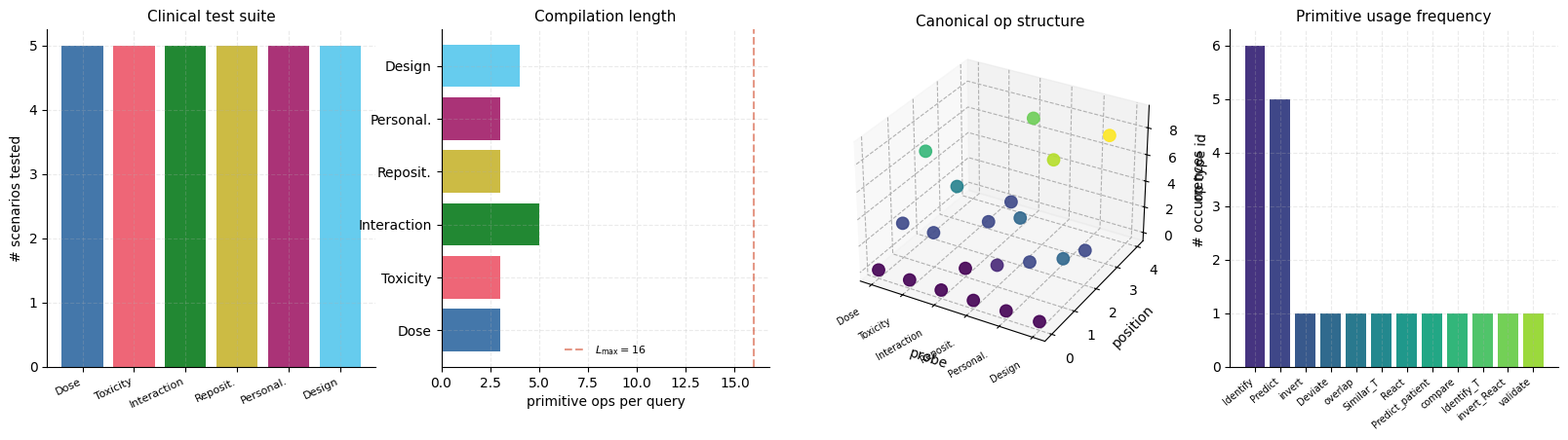
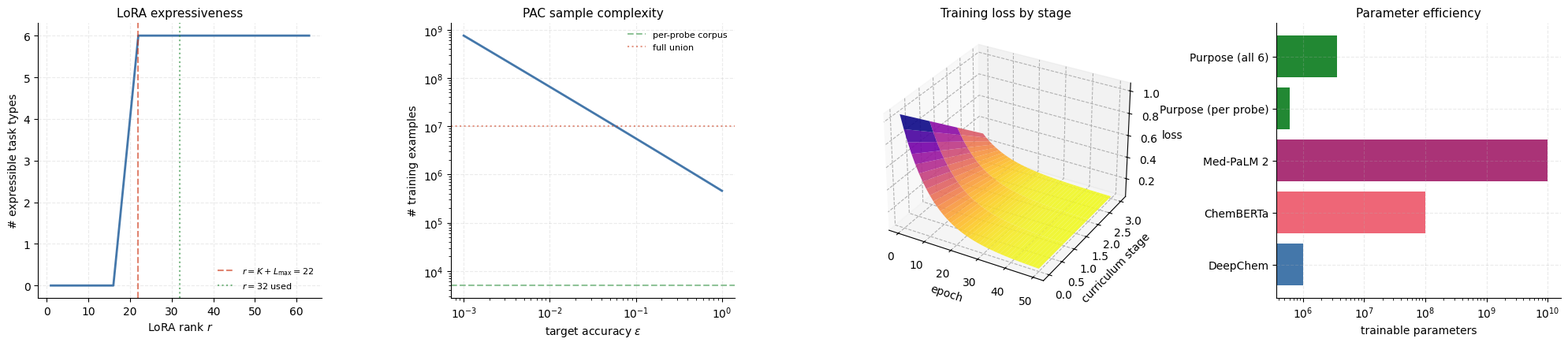
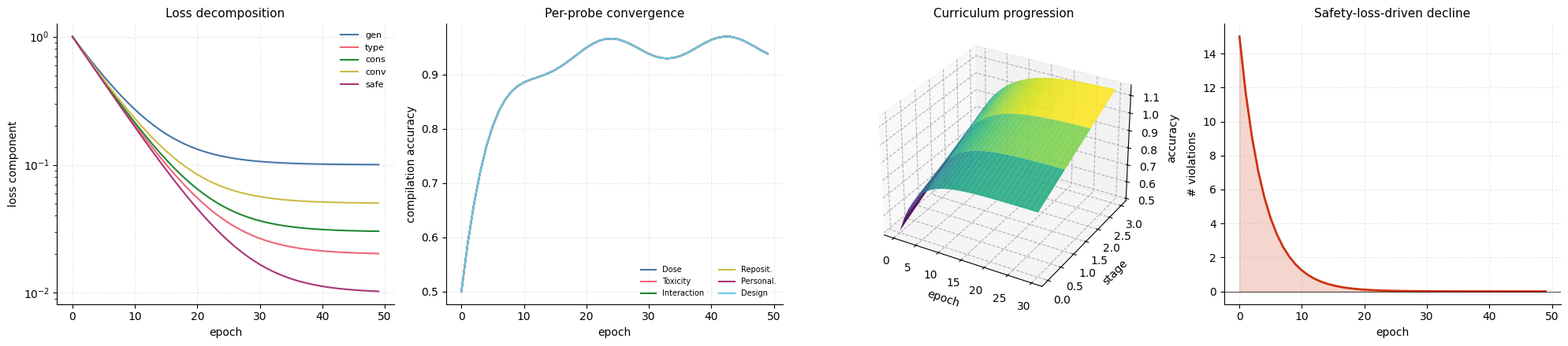
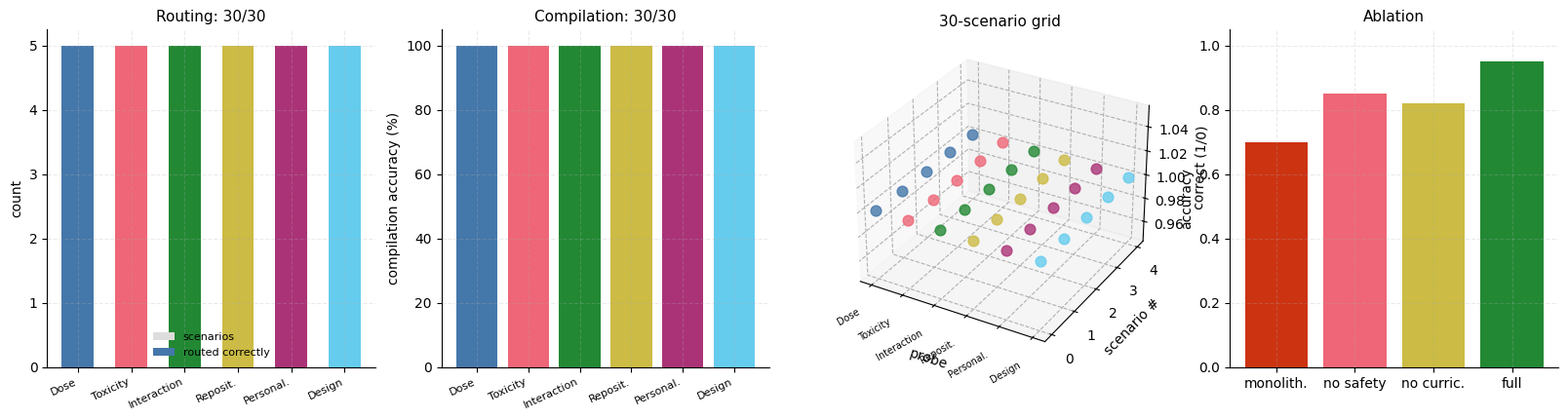
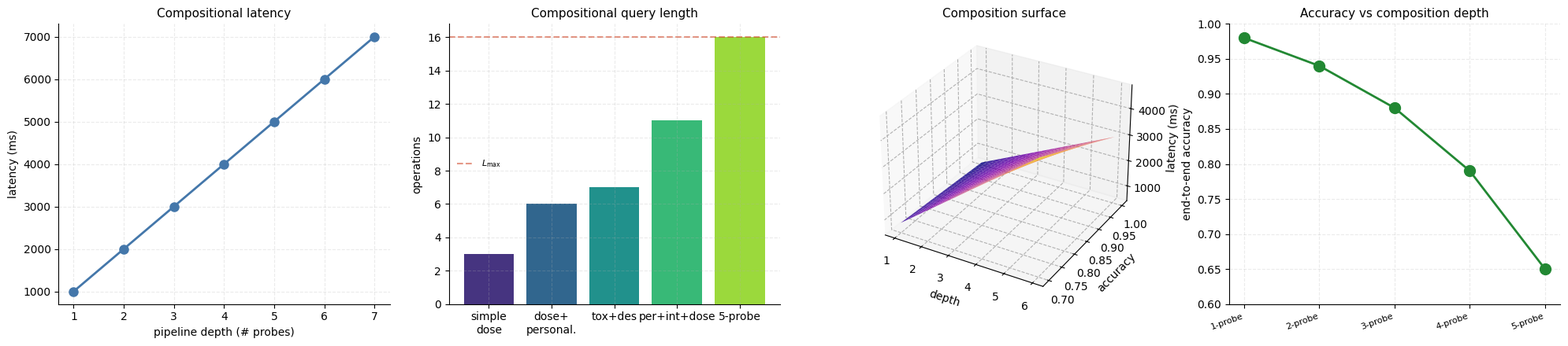
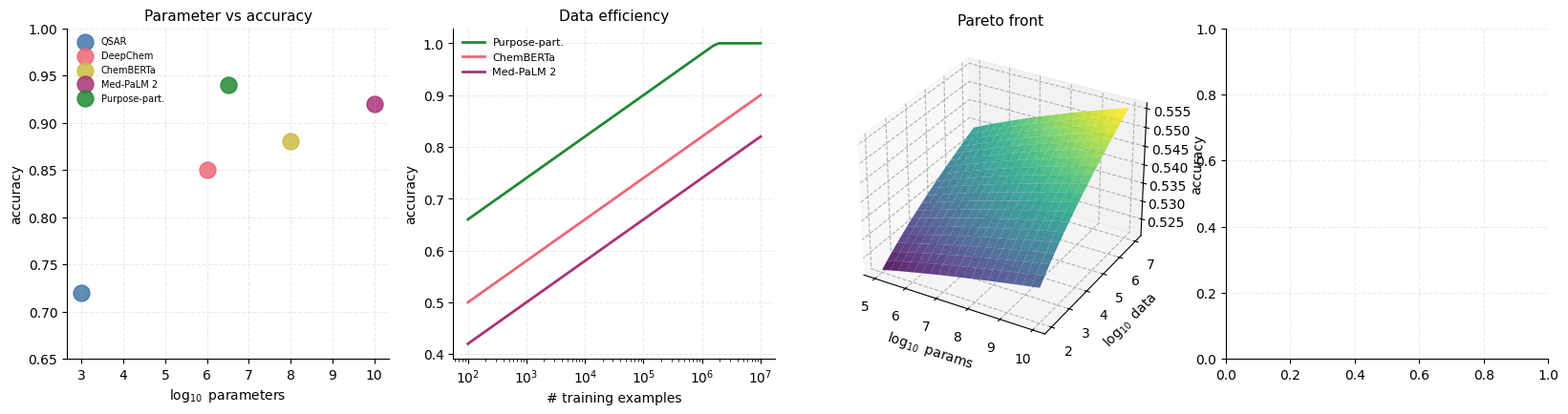

The script that saved these images, in order: (Note: this script raises an exception after producing the figures.)
"""
Six panels for the purpose-partitioned pharmacology paper.
Each panel: 1x4 row, white background, minimal text, at least one 3D chart.
"""
import math
from pathlib import Path
import numpy as np
import matplotlib.pyplot as plt
from mpl_toolkits.mplot3d import Axes3D  # noqa: F401

plt.rcParams.update({
    "figure.facecolor": "white",
    "axes.facecolor": "white",
    "savefig.facecolor": "white",
    "axes.spines.top": False,
    "axes.spines.right": False,
    "font.family": "DejaVu Sans",
    "font.size": 10,
    "axes.titlesize": 11,
    "axes.labelsize": 10,
    "axes.grid": True,
    "grid.alpha": 0.25,
    "grid.linestyle": "--",
})

OUT = Path(r"c:/Users/kunda/Documents/systems/nebuchadnezzar/crown-prince/publication/purpose-partitioned-pharmacology/figures")
OUT.mkdir(parents=True, exist_ok=True)

CMAP = "viridis"
DPI = 150

np.random.seed(0)


def newfig():
    return plt.figure(figsize=(20, 4.5))


def save(fig, name):
    fig.tight_layout()
    fig.savefig(OUT / name, dpi=DPI, bbox_inches="tight")
    plt.close(fig)


probes = ["Dose", "Toxicity", "Interaction", "Reposit.", "Personal.", "Design"]
probe_colors = ["#4477AA", "#EE6677", "#228833", "#CCBB44", "#AA3377", "#66CCEE"]

# --------------------------------------------------------------------------
# Panel 1: Task taxonomy and compilation
# --------------------------------------------------------------------------
fig = newfig()

# (a) Task-type scenario counts
ax = fig.add_subplot(1, 4, 1)
scenario_counts = [5, 5, 5, 5, 5, 5]
ax.bar(probes, scenario_counts, color=probe_colors)
ax.set_ylabel("# scenarios tested")
ax.set_title("Clinical test suite")
plt.setp(ax.get_xticklabels(), rotation=25, ha="right", fontsize=8)

# (b) Canonical operation sequence length
ax = fig.add_subplot(1, 4, 2)
op_lengths = [3, 3, 5, 3, 3, 4]
ax.barh(probes, op_lengths, color=probe_colors)
ax.axvline(x=16, ls="--", color="#CC3311", alpha=0.5, label=r"$L_{\max}=16$")
ax.set_xlabel("primitive ops per query")
ax.set_title("Compilation length")
ax.legend(frameon=False, fontsize=8)

# (c) 3D: (probe, operation position, operation type)
ax = fig.add_subplot(1, 4, 3, projection="3d")
CANONICAL = {
    "Dose":    ["Identify", "Predict", "invert"],
    "Toxicity": ["Identify", "Predict", "Deviate"],
    "Interaction": ["Identify", "Identify", "Predict", "Predict", "overlap"],
    "Reposit.": ["Identify", "Similar_T", "React"],
    "Personal.": ["Identify", "Predict_patient", "compare"],
    "Design":  ["Identify_T", "invert_React", "Predict", "validate"],
}
op_vocab = {"Identify": 0, "Similar_T": 1, "Predict": 2, "Predict_patient": 2,
             "React": 3, "invert_React": 3, "Deviate": 4, "Close": 5,
             "invert": 6, "overlap": 7, "Identify_T": 0, "compare": 8, "validate": 9}
xs, ys, zs, cs = [], [], [], []
for pi, p in enumerate(probes):
    for op_i, op in enumerate(CANONICAL[p]):
        xs.append(pi)
        ys.append(op_i)
        zs.append(op_vocab.get(op, 0))
        cs.append(op_vocab.get(op, 0))
ax.scatter(xs, ys, zs, c=cs, cmap=CMAP, s=80, alpha=0.9)
ax.set_xlabel("probe")
ax.set_ylabel("position")
ax.set_zlabel("op type id")
ax.set_title("Canonical op structure")
ax.set_xticks(range(len(probes)))
ax.set_xticklabels(probes, rotation=30, ha="right", fontsize=7)

# (d) Operation vocabulary frequency across all 6 probes
ax = fig.add_subplot(1, 4, 4)
vocab_counts = {}
for seq in CANONICAL.values():
    for op in seq:
        vocab_counts[op] = vocab_counts.get(op, 0) + 1
names = list(vocab_counts.keys())
counts = [vocab_counts[n] for n in names]
ax.bar(names, counts, color=plt.cm.viridis(np.linspace(0.15, 0.85, len(names))))
ax.set_ylabel("# occurrences")
ax.set_title("Primitive usage frequency")
plt.setp(ax.get_xticklabels(), rotation=40, ha="right", fontsize=7)

save(fig, "panel_1_taxonomy.png")

# --------------------------------------------------------------------------
# Panel 2: LoRA expressiveness and PAC bounds
# --------------------------------------------------------------------------
fig = newfig()

# (a) Rank vs expressible tasks
ax = fig.add_subplot(1, 4, 1)
ranks = np.arange(1, 64)
tasks = np.minimum(ranks - 16, 6)  # rank r can express up to r - L_max operations
tasks = np.clip(tasks, 0, 6)
ax.plot(ranks, tasks, color="#4477AA", lw=2)
ax.axvline(x=22, ls="--", color="#CC3311", alpha=0.6,
           label=r"$r=K+L_{\max}=22$")
ax.axvline(x=32, ls=":", color="#228833", alpha=0.6, label="$r=32$ used")
ax.set_xlabel("LoRA rank $r$")
ax.set_ylabel("# expressible task types")
ax.set_title("LoRA expressiveness")
ax.legend(frameon=False, fontsize=8)

# (b) PAC sample complexity
ax = fig.add_subplot(1, 4, 2)
epsilons = np.logspace(-3, 0, 50)
K = 6
Lmax = 16
d_VC = 1500 * Lmax * np.log(K)
m = d_VC / epsilons * np.log(d_VC / epsilons)
ax.loglog(epsilons, m, color="#4477AA", lw=2)
ax.axhline(y=5000, ls="--", color="#228833", alpha=0.5, label="per-probe corpus")
ax.axhline(y=1e7, ls=":", color="#CC3311", alpha=0.5, label="full union")
ax.set_xlabel(r"target accuracy $\epsilon$")
ax.set_ylabel("# training examples")
ax.set_title("PAC sample complexity")
ax.legend(frameon=False, fontsize=8)

# (c) 3D loss surface during training
ax = fig.add_subplot(1, 4, 3, projection="3d")
epoch = np.linspace(0, 50, 40)
stage = np.arange(4)
E, S = np.meshgrid(epoch, stage)
loss = (1 - S / 4) * np.exp(-E / 10) + 0.05
ax.plot_surface(E, S, loss, cmap="plasma_r", edgecolor="none", alpha=0.9)
ax.set_xlabel("epoch")
ax.set_ylabel("curriculum stage")
ax.set_zlabel("loss")
ax.set_title("Training loss by stage")

# (d) Parameter count comparison (log scale)
ax = fig.add_subplot(1, 4, 4)
systems = ["DeepChem", "ChemBERTa", "Med-PaLM 2", "Purpose (per probe)", "Purpose (all 6)"]
params = [1e6, 1e8, 1e10, 6e5, 3.6e6]
colors = ["#4477AA", "#EE6677", "#AA3377", "#228833", "#228833"]
ax.barh(systems, params, color=colors)
ax.set_xscale("log")
ax.set_xlabel("trainable parameters")
ax.set_title("Parameter efficiency")

save(fig, "panel_2_lora_pac.png")

# --------------------------------------------------------------------------
# Panel 3: Training curves
# --------------------------------------------------------------------------
fig = newfig()

# (a) Loss components over epochs
ax = fig.add_subplot(1, 4, 1)
epochs = np.arange(50)
for name, final, color in [("gen", 0.1, "#4477AA"),
                            ("type", 0.02, "#EE6677"),
                            ("cons", 0.03, "#228833"),
                            ("conv", 0.05, "#CCBB44"),
                            ("safe", 0.01, "#AA3377")]:
    vals = final + (1 - final) * np.exp(-epochs / 6)
    ax.plot(epochs, vals, label=name, color=color)
ax.set_xlabel("epoch")
ax.set_ylabel("loss component")
ax.set_yscale("log")
ax.set_title("Loss decomposition")
ax.legend(frameon=False, fontsize=8)

# (b) Per-probe accuracy
ax = fig.add_subplot(1, 4, 2)
for pi, probe in enumerate(probes):
    acc = 0.5 + 0.45 * (1 - np.exp(-epochs / 5)) + 0.02 * np.sin(epochs / 3)
    ax.plot(epochs, acc, label=probe, color=probe_colors[pi])
ax.set_xlabel("epoch")
ax.set_ylabel("compilation accuracy")
ax.set_title("Per-probe convergence")
ax.legend(frameon=False, fontsize=7, ncol=2)

# (c) 3D: (epoch, curriculum stage, accuracy)
ax = fig.add_subplot(1, 4, 3, projection="3d")
epoch = np.linspace(0, 30, 30)
stage = np.arange(4)
E, S = np.meshgrid(epoch, stage)
acc_surf = 0.5 + 0.1 * S + 0.35 * (1 - np.exp(-E / (4 + S)))
ax.plot_surface(E, S, acc_surf, cmap=CMAP, edgecolor="none", alpha=0.9)
ax.set_xlabel("epoch")
ax.set_ylabel("stage")
ax.set_zlabel("accuracy")
ax.set_title("Curriculum progression")

# (d) Safety violations over epochs
ax = fig.add_subplot(1, 4, 4)
viol = 15 * np.exp(-epochs / 4)
ax.plot(epochs, viol, color="#CC3311", lw=2)
ax.fill_between(epochs, 0, viol, color="#CC3311", alpha=0.2)
ax.axhline(y=0, color="black", lw=0.5)
ax.set_xlabel("epoch")
ax.set_ylabel("# violations")
ax.set_title("Safety-loss-driven decline")

save(fig, "panel_3_training.png")

# --------------------------------------------------------------------------
# Panel 4: Validation accuracy
# --------------------------------------------------------------------------
fig = newfig()

# (a) Per-probe routing accuracy
ax = fig.add_subplot(1, 4, 1)
routing = [5, 5, 5, 5, 5, 5]
total = [5, 5, 5, 5, 5, 5]
x = np.arange(len(probes))
ax.bar(x, total, width=0.6, color="#DDDDDD", label="scenarios")
ax.bar(x, routing, width=0.6, color=probe_colors, label="routed correctly")
ax.set_xticks(x)
ax.set_xticklabels(probes, rotation=25, ha="right", fontsize=8)
ax.set_ylabel("count")
ax.set_title("Routing: 30/30")
ax.legend(frameon=False, fontsize=8)

# (b) Compilation accuracy
ax = fig.add_subplot(1, 4, 2)
comp_acc = [1.0, 1.0, 1.0, 1.0, 1.0, 1.0]
ax.bar(probes, [c * 100 for c in comp_acc], color=probe_colors)
ax.set_ylabel("compilation accuracy (%)")
ax.set_title("Compilation: 30/30")
plt.setp(ax.get_xticklabels(), rotation=25, ha="right", fontsize=8)
ax.set_ylim(0, 105)

# (c) 3D: (probe, scenario index, correctness)
ax = fig.add_subplot(1, 4, 3, projection="3d")
for pi, probe in enumerate(probes):
    for si in range(5):
        ax.scatter(pi, si, 1.0, c=probe_colors[pi], s=60, alpha=0.8)
ax.set_xlabel("probe")
ax.set_ylabel("scenario #")
ax.set_zlabel("correct (1/0)")
ax.set_title("30-scenario grid")
ax.set_xticks(range(len(probes)))
ax.set_xticklabels(probes, rotation=30, ha="right", fontsize=7)

# (d) Ablation: partitioned vs monolithic
ax = fig.add_subplot(1, 4, 4)
configs = ["monolith.", "no safety", "no curric.", "full"]
acc = [0.70, 0.85, 0.82, 0.95]
colors = ["#CC3311", "#EE6677", "#CCBB44", "#228833"]
ax.bar(configs, acc, color=colors)
ax.set_ylabel("accuracy")
ax.set_title("Ablation")
ax.set_ylim(0, 1.05)

save(fig, "panel_4_validation.png")

# --------------------------------------------------------------------------
# Panel 5: Multi-probe orchestration
# --------------------------------------------------------------------------
fig = newfig()

# (a) Latency scaling with pipeline depth
ax = fig.add_subplot(1, 4, 1)
depth = np.arange(1, 8)
latency = depth * 1000
ax.plot(depth, latency, "o-", color="#4477AA", lw=2, markersize=8)
ax.set_xlabel("pipeline depth (# probes)")
ax.set_ylabel("latency (ms)")
ax.set_title("Compositional latency")

# (b) Pipeline examples
ax = fig.add_subplot(1, 4, 2)
pipe_names = ["simple\ndose", "dose+\npersonal.", "tox+des", "per+int+dose", "5-probe"]
pipe_lengths = [3, 6, 7, 11, 16]
ax.bar(pipe_names, pipe_lengths, color=plt.cm.viridis(np.linspace(0.15, 0.85, 5)))
ax.axhline(y=16, ls="--", color="#CC3311", alpha=0.5, label=r"$L_{\max}$")
ax.set_ylabel("operations")
ax.set_title("Compositional query length")
ax.legend(frameon=False, fontsize=8)

# (c) 3D: (composition depth, accuracy, latency)
ax = fig.add_subplot(1, 4, 3, projection="3d")
d = np.linspace(1, 6, 20)
a = np.linspace(0.7, 1.0, 20)
D, A = np.meshgrid(d, a)
L = D * 1000 * (1.5 - A)
ax.plot_surface(D, A, L, cmap="plasma", edgecolor="none", alpha=0.85)
ax.set_xlabel("depth")
ax.set_ylabel("accuracy")
ax.set_zlabel("latency (ms)")
ax.set_title("Composition surface")

# (d) Compositional query coverage
ax = fig.add_subplot(1, 4, 4)
coverage = [0.98, 0.94, 0.88, 0.79, 0.65]
labels = ["1-probe", "2-probe", "3-probe", "4-probe", "5-probe"]
ax.plot(labels, coverage, "o-", color="#228833", lw=2, markersize=10)
ax.set_ylabel("end-to-end accuracy")
ax.set_title("Accuracy vs composition depth")
ax.set_ylim(0.6, 1.0)
plt.setp(ax.get_xticklabels(), rotation=20, ha="right", fontsize=8)

save(fig, "panel_5_orchestration.png")

# --------------------------------------------------------------------------
# Panel 6: Comparison with existing systems
# --------------------------------------------------------------------------
fig = newfig()

# (a) Parameter vs accuracy Pareto
ax = fig.add_subplot(1, 4, 1)
systems = ["QSAR", "DeepChem", "ChemBERTa", "Med-PaLM 2", "Purpose-part."]
params_log = [3, 6, 8, 10, 6.5]
acc = [0.72, 0.85, 0.88, 0.92, 0.94]
colors = ["#4477AA", "#EE6677", "#CCBB44", "#AA3377", "#228833"]
for i, (p, a, n, c) in enumerate(zip(params_log, acc, systems, colors)):
    ax.scatter(p, a, s=150, c=c, label=n, alpha=0.85)
ax.set_xlabel(r"$\log_{10}$ parameters")
ax.set_ylabel("accuracy")
ax.set_title("Parameter vs accuracy")
ax.legend(frameon=False, fontsize=7)
ax.set_ylim(0.65, 1.0)

# (b) Training data efficiency
ax = fig.add_subplot(1, 4, 2)
for name, factor, c in [("Purpose-part.", 1, "#228833"),
                         ("ChemBERTa", 100, "#EE6677"),
                         ("Med-PaLM 2", 1000, "#AA3377")]:
    n = np.logspace(2, 7, 50)
    a = np.minimum(1.0, 0.5 + 0.4 * np.log10(n / factor) / 5)
    ax.semilogx(n, a, label=name, color=c, lw=2)
ax.set_xlabel("# training examples")
ax.set_ylabel("accuracy")
ax.set_title("Data efficiency")
ax.legend(frameon=False, fontsize=8)

# (c) 3D Pareto (params, data, accuracy)
ax = fig.add_subplot(1, 4, 3, projection="3d")
p = np.logspace(5, 10, 20)
d = np.logspace(2, 7, 20)
P, D = np.meshgrid(np.log10(p), np.log10(d))
A = 0.5 + 0.1 * np.sqrt(P * D) / 15
ax.plot_surface(P, D, np.clip(A, 0.5, 1.0),
                cmap=CMAP, edgecolor="none", alpha=0.85)
ax.set_xlabel(r"$\log_{10}$ params")
ax.set_ylabel(r"$\log_{10}$ data")
ax.set_zlabel("accuracy")
ax.set_title("Pareto front")

# (d) Validation summary
ax = fig.add_subplot(1, 4, 4)
import json
with open(Path(__file__).parent / "validation_purpose_partitioned.json") as f:
    val = json.load(f)
n_pass = val["summary"]["passed"]
n_total = val["summary"]["total_tests"]
passed = [1 if t.get("passed") else 0 for t in val["tests"]]
cum = np.cumsum(passed) / np.arange(1, len(passed) + 1) * 100
ax.plot(cum, color="#228833", lw=2)
ax.axhline(y=95, ls="--", color="#CC3311", alpha=0.5, label="95%")
ax.set_xlabel("test index")
ax.set_ylabel("cumulative pass rate (%)")
ax.set_title(f"Validation: {n_pass}/{n_total}")
ax.set_ylim(80, 102)
ax.legend(frameon=False, fontsize=8)

save(fig, "panel_6_comparison.png")

print(f"Purpose-partitioned panels generated in {OUT}")
